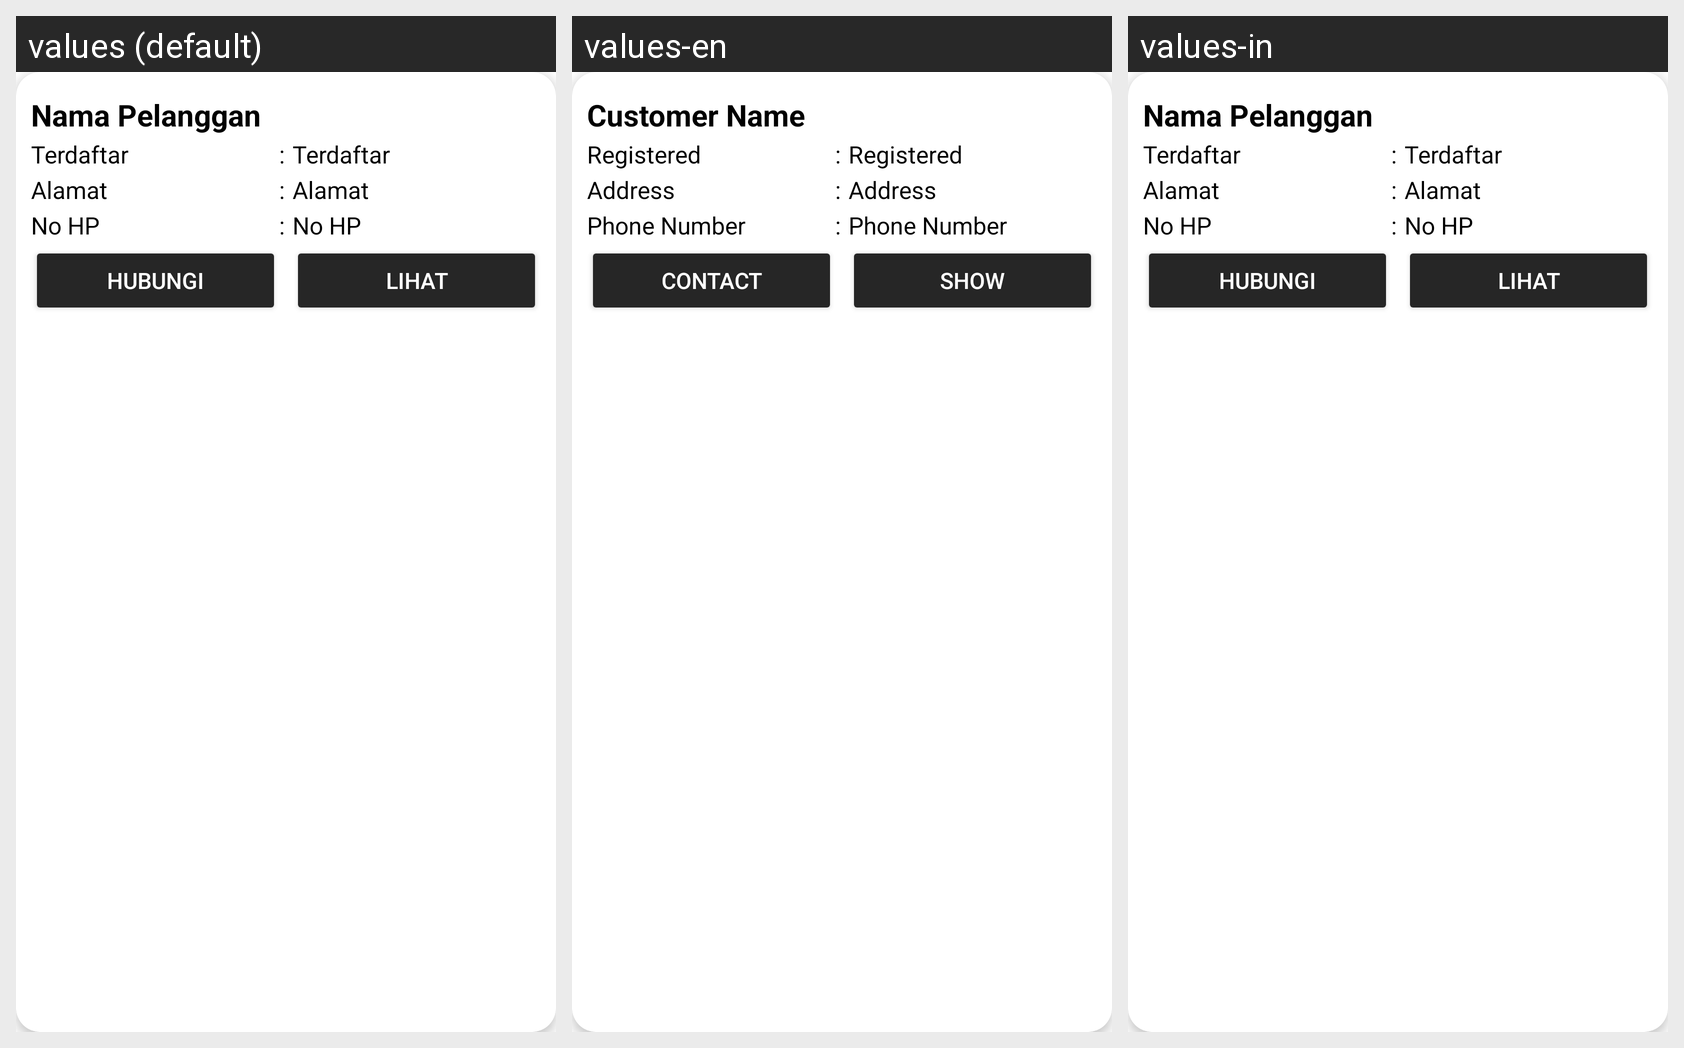

The same Android screen rendered under several of its app's locales, left to right. List the strings drawn on it with the default value and each locale's translation.
Android screen res/layout/cardview_pelanggan.xml rendered under 3 locales, left to right: values (default), values-en, values-in. Device: Nexus 5 (rendered at 1080×1920; each locale shown at half size, 540×960, under a caption strip naming it); theme Theme.Laundry.
Strings drawn on this screen, with the default value and each locale's value (text and hints the layout hard-codes, and strings that could not be matched under every locale, appear in the picture but are not listed):

pelanggan_nama
  values: Nama Pelanggan
  values-en: Customer Name
  values-in: Nama Pelanggan

tterdaftar
  values: Terdaftar
  values-en: Registered
  values-in: Terdaftar

terdaftar
  values: Terdaftar
  values-en: Registered
  values-in: Terdaftar

talamat
  values: Alamat
  values-en: Address
  values-in: Alamat

alamat
  values: Alamat
  values-en: Address
  values-in: Alamat

tno
  values: No HP
  values-en: Phone Number
  values-in: No HP

nohp
  values: No HP
  values-en: Phone Number
  values-in: No HP

hubungi
  values: Hubungi
  values-en: Contact
  values-in: Hubungi

lihat
  values: Lihat
  values-en: Show
  values-in: Lihat
